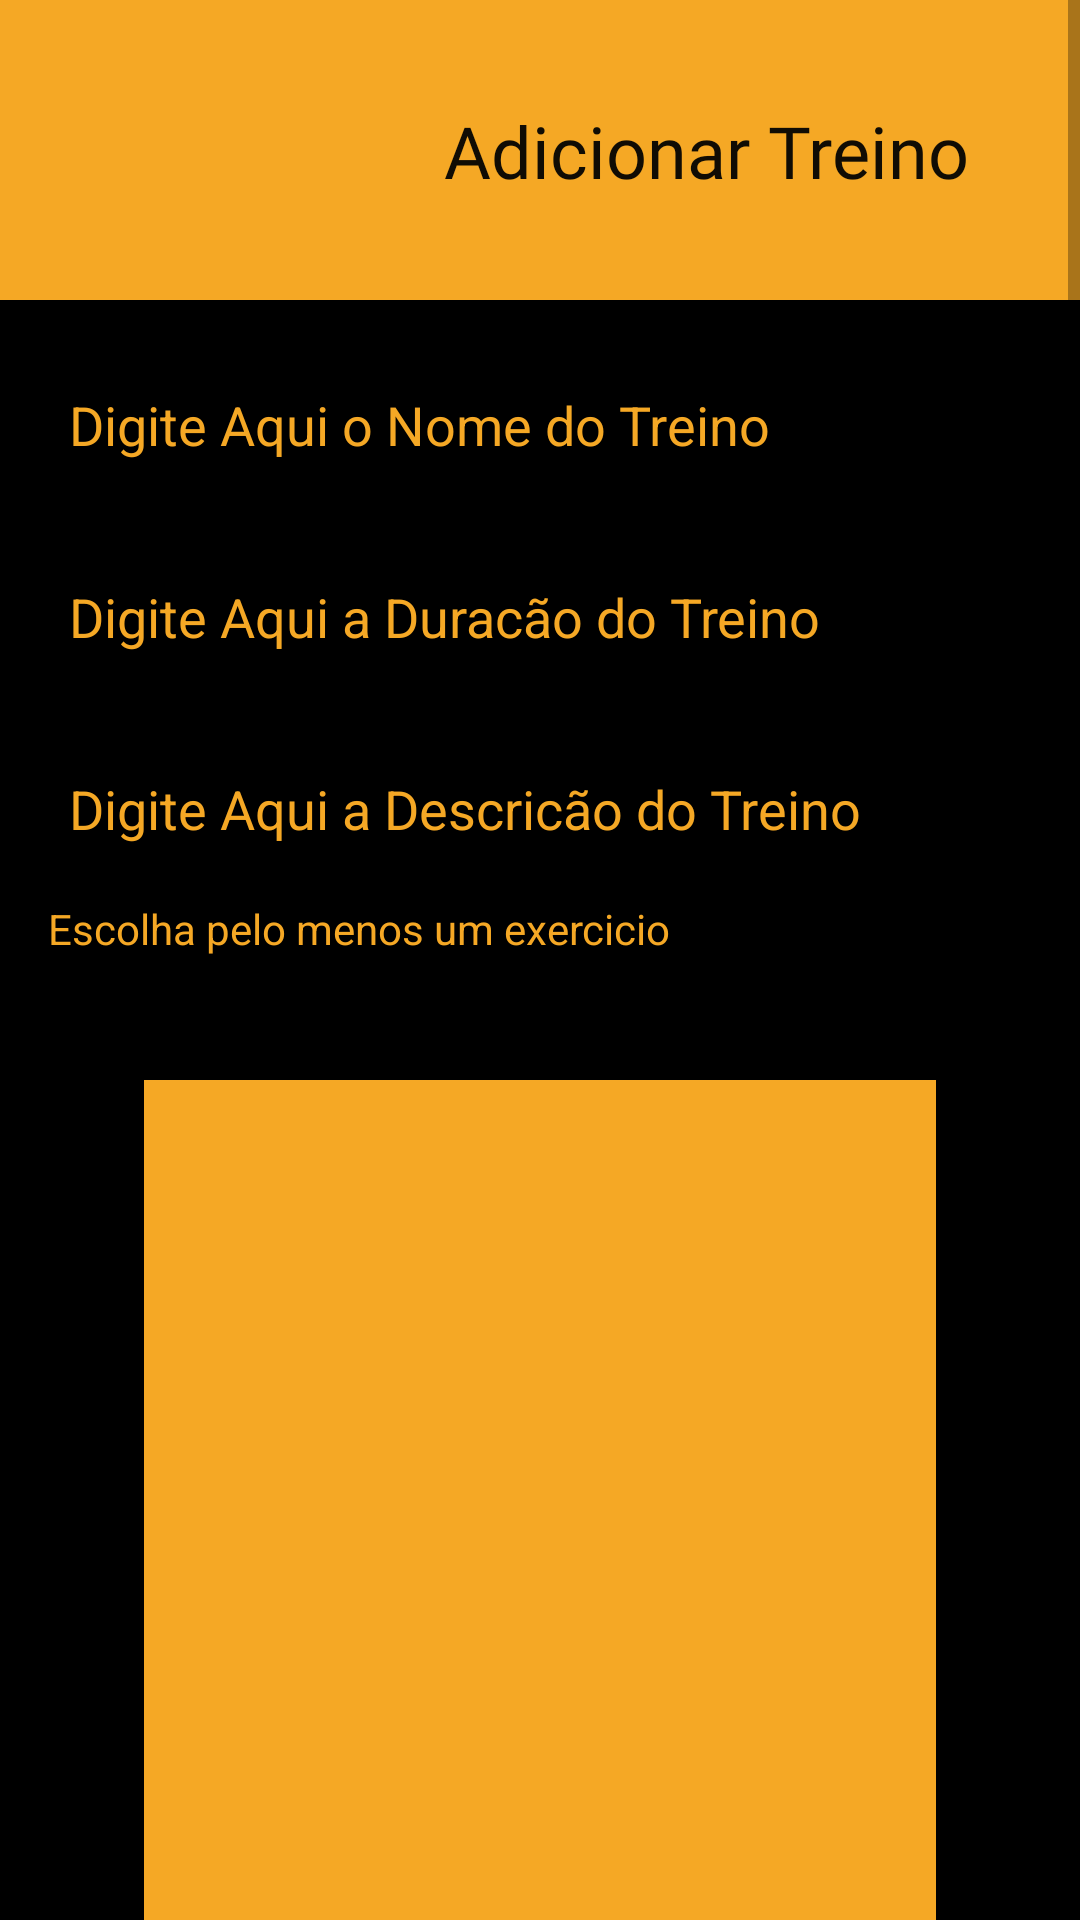

Reconstruct the res/layout file that produces this screen, plus the resources it refers to.
<!-- AndroidManifest.xml: application theme Theme.Halterese20 -->
<!-- res/layout/tela_treinador_cadastra_treinos.xml -->
<?xml version="1.0" encoding="utf-8"?>
<ScrollView
    xmlns:android="http://schemas.android.com/apk/res/android"
    xmlns:app="http://schemas.android.com/apk/res-auto"
    xmlns:tools="http://schemas.android.com/tools"
    android:layout_width="match_parent"
    android:layout_height="match_parent"
    android:fillViewport="true"

    >
    <androidx.constraintlayout.widget.ConstraintLayout
        android:layout_width="match_parent"
        android:layout_height="wrap_content"

        android:background="@color/black">

        <EditText
            android:id="@+id/ptAddNomeTreino"
            android:layout_width="322dp"
            android:layout_height="48dp"
            android:layout_marginTop="16dp"
            android:ems="10"
            android:hint="@string/DigiteNomeDoTreino"
            android:inputType="text"
            android:textColor="@color/cor_principal"
            android:textColorHighlight="@color/cor_principal"
            android:textColorHint="@color/cor_principal"
            app:layout_constraintEnd_toEndOf="parent"
            app:layout_constraintHorizontal_bias="0.5"
            app:layout_constraintStart_toStartOf="parent"
            app:layout_constraintTop_toBottomOf="@+id/bottomAppBar" />

        <EditText
            android:id="@+id/ptAddDuracaoTreino"
            android:layout_width="322dp"
            android:layout_height="48dp"
            android:layout_marginTop="16dp"
            android:ems="10"
            android:hint="@string/DuracaoDoTreino"
            android:inputType="number"
            android:textColor="@color/cor_principal"
            android:textColorHighlight="@color/cor_principal"
            android:textColorHint="@color/cor_principal"
            app:layout_constraintEnd_toEndOf="parent"
            app:layout_constraintHorizontal_bias="0.5"
            app:layout_constraintStart_toStartOf="parent"
            app:layout_constraintTop_toBottomOf="@+id/ptAddNomeTreino" />

        <EditText
            android:id="@+id/ptAddDescricaoTreino"
            android:layout_width="322dp"
            android:layout_height="48dp"
            android:layout_marginTop="16dp"
            android:ems="10"
            android:hint="@string/DescricaoDoTreino"
            android:inputType="text"
            android:textColor="@color/cor_principal"
            android:textColorHighlight="@color/cor_principal"
            android:textColorHint="@color/cor_principal"
            app:layout_constraintEnd_toEndOf="parent"
            app:layout_constraintHorizontal_bias="0.5"
            app:layout_constraintStart_toStartOf="parent"
            app:layout_constraintTop_toBottomOf="@+id/ptAddDuracaoTreino" />

        <Button
            android:id="@+id/btTelaAdicionarExercicio"
            android:layout_width="wrap_content"
            android:layout_height="wrap_content"
            android:layout_marginBottom="16dp"
            android:fontFamily="@font/roboto"

            android:text="@string/AdicionarExercicio"
            android:textColor="@color/black"
            android:textSize="22sp"
            android:textStyle="bold"
            app:backgroundTint="@color/cor_principal"
            app:cornerRadius="10dp"
            app:layout_constraintBottom_toBottomOf="parent"
            app:layout_constraintEnd_toEndOf="parent"
            app:layout_constraintStart_toStartOf="parent"
            tools:ignore="DuplicateSpeakableTextCheck" />

        <com.google.android.material.bottomappbar.BottomAppBar
            android:id="@+id/bottomAppBar"
            style="@style/Widget.MaterialComponents.BottomAppBar.Colored"
            android:layout_width="match_parent"
            android:layout_height="100dp"
            android:layout_gravity="bottom"
            app:backgroundTint="@color/cor_principal"
            app:layout_constraintEnd_toEndOf="parent"
            app:layout_constraintHorizontal_bias="0.0"
            app:layout_constraintStart_toStartOf="parent"
            app:layout_constraintTop_toTopOf="parent"
            tools:ignore="BottomAppBar" />

        <ImageView
            android:id="@+id/imageView3"
            android:layout_width="95dp"
            android:layout_height="90dp"
            android:layout_marginStart="16dp"
            android:layout_marginLeft="16dp"
            android:layout_marginTop="8dp"
            android:contentDescription="@string/PESO"
            app:layout_constraintStart_toStartOf="@+id/bottomAppBar"
            app:layout_constraintTop_toTopOf="parent"
            app:srcCompat="@drawable/dumbell" />

        <TextView
            android:id="@+id/tvTituloAdicionaTreino"
            android:layout_width="wrap_content"
            android:layout_height="wrap_content"
            android:fontFamily="@font/roboto"
            android:text="@string/AdicionarTreino"
            android:textColor="@color/escura"
            android:textSize="24sp"
            app:layout_constraintBottom_toBottomOf="@+id/bottomAppBar"
            app:layout_constraintEnd_toEndOf="@+id/bottomAppBar"
            app:layout_constraintStart_toEndOf="@+id/imageView3"
            app:layout_constraintTop_toTopOf="parent" />

        <androidx.constraintlayout.widget.ConstraintLayout
            android:layout_width="0dp"
            android:layout_height="496dp"
            android:layout_marginStart="32dp"
            android:layout_marginLeft="8dp"
            android:layout_marginTop="8dp"
            android:layout_marginEnd="32dp"
            android:layout_marginRight="8dp"
            android:layout_marginBottom="8dp"
            app:layout_constraintBottom_toTopOf="@+id/btAdicionarTreino"
            app:layout_constraintEnd_toEndOf="parent"
            app:layout_constraintHorizontal_bias="1.0"
            app:layout_constraintStart_toStartOf="parent"
            app:layout_constraintTop_toBottomOf="@+id/ptAddDescricaoTreino"
            app:layout_constraintVertical_bias="0.0">

            <androidx.recyclerview.widget.RecyclerView
                android:id="@+id/recyclerView"
                android:layout_width="0dp"
                android:layout_height="0dp"
                android:layout_marginStart="16dp"
                android:layout_marginLeft="16dp"
                android:layout_marginTop="60dp"
                android:layout_marginEnd="16dp"
                android:layout_marginRight="16dp"
                android:layout_marginBottom="16dp"
                android:background="@color/cor_principal"
                app:layout_constraintBottom_toBottomOf="parent"
                app:layout_constraintEnd_toEndOf="parent"
                app:layout_constraintStart_toStartOf="parent"
                app:layout_constraintTop_toTopOf="parent" />

            <TextView
                android:id="@+id/tvExerciciosTreino"
                android:layout_width="322dp"
                android:layout_height="48dp"
                android:layout_marginTop="72dp"
                android:ems="10"
                android:hint="@string/DescricaoExercicioTreino"
                android:inputType="text"
                android:textColor="@color/cor_principal"
                android:textColorHighlight="@color/cor_principal"
                android:textColorHint="@color/cor_principal"
                app:layout_constraintEnd_toEndOf="parent"
                app:layout_constraintHorizontal_bias="0.64"
                app:layout_constraintStart_toStartOf="parent"
                app:layout_constraintTop_toBottomOf="@+id/ptAddDuracaoTreino" />

        </androidx.constraintlayout.widget.ConstraintLayout>

        <Button
            android:id="@+id/btAdicionarTreino"
            android:layout_width="wrap_content"
            android:layout_height="wrap_content"
            android:fontFamily="@font/roboto"
            android:text="@string/AdicionarTreino"
            android:textColor="@color/black"
            android:textSize="26sp"
            android:textStyle="bold"
            app:backgroundTint="@color/cor_principal"
            app:cornerRadius="10dp"
            android:layout_marginBottom="8dp"
            app:layout_constraintBottom_toTopOf="@+id/btTelaAdicionarExercicio"
            app:layout_constraintEnd_toEndOf="parent"
            app:layout_constraintStart_toStartOf="parent"
            tools:ignore="DuplicateSpeakableTextCheck" />

    </androidx.constraintlayout.widget.ConstraintLayout>
</ScrollView>
<!-- resources referenced by this layout -->
<resources>
  <color name="black">#FF000000</color>
  <color name="cor_principal">#F5A825</color>
  <color name="escura">#100C04</color>
  <string name="AdicionarExercicio">Adicionar Exercício</string>
  <string name="AdicionarTreino">Adicionar Treino</string>
  <string name="DescricaoDoTreino">Digite Aqui a Descricão do Treino</string>
  <string name="DescricaoExercicioTreino">Escolha pelo menos um exercicio</string>
  <string name="DigiteNomeDoTreino">Digite Aqui o Nome do Treino</string>
  <string name="DuracaoDoTreino">Digite Aqui a Duracão do Treino</string>
  <string name="PESO">Imagem de um halter</string>
  <style name="Theme.Halterese20" parent="Theme.MaterialComponents.DayNight.NoActionBar">
          
          <item name="colorPrimary">@color/purple_500</item>
          <item name="colorPrimaryVariant">@color/purple_700</item>
          <item name="colorOnPrimary">@color/white</item>
          
          <item name="colorSecondary">@color/teal_200</item>
          <item name="colorSecondaryVariant">@color/teal_700</item>
          <item name="colorOnSecondary">@color/black</item>
          
          <item name="android:statusBarColor" tools:targetApi="l">?attr/colorPrimaryVariant</item>
          <item name="windowNoTitle">true</item>
          <item name="windowActionBar">false</item>
          
      </style>
  <color name="purple_500">#FF6200EE</color>
  <color name="purple_700">#FF3700B3</color>
  <color name="white">#FFFFFFFF</color>
  <color name="teal_200">#FF03DAC5</color>
  <color name="teal_700">#FF018786</color>
</resources>
